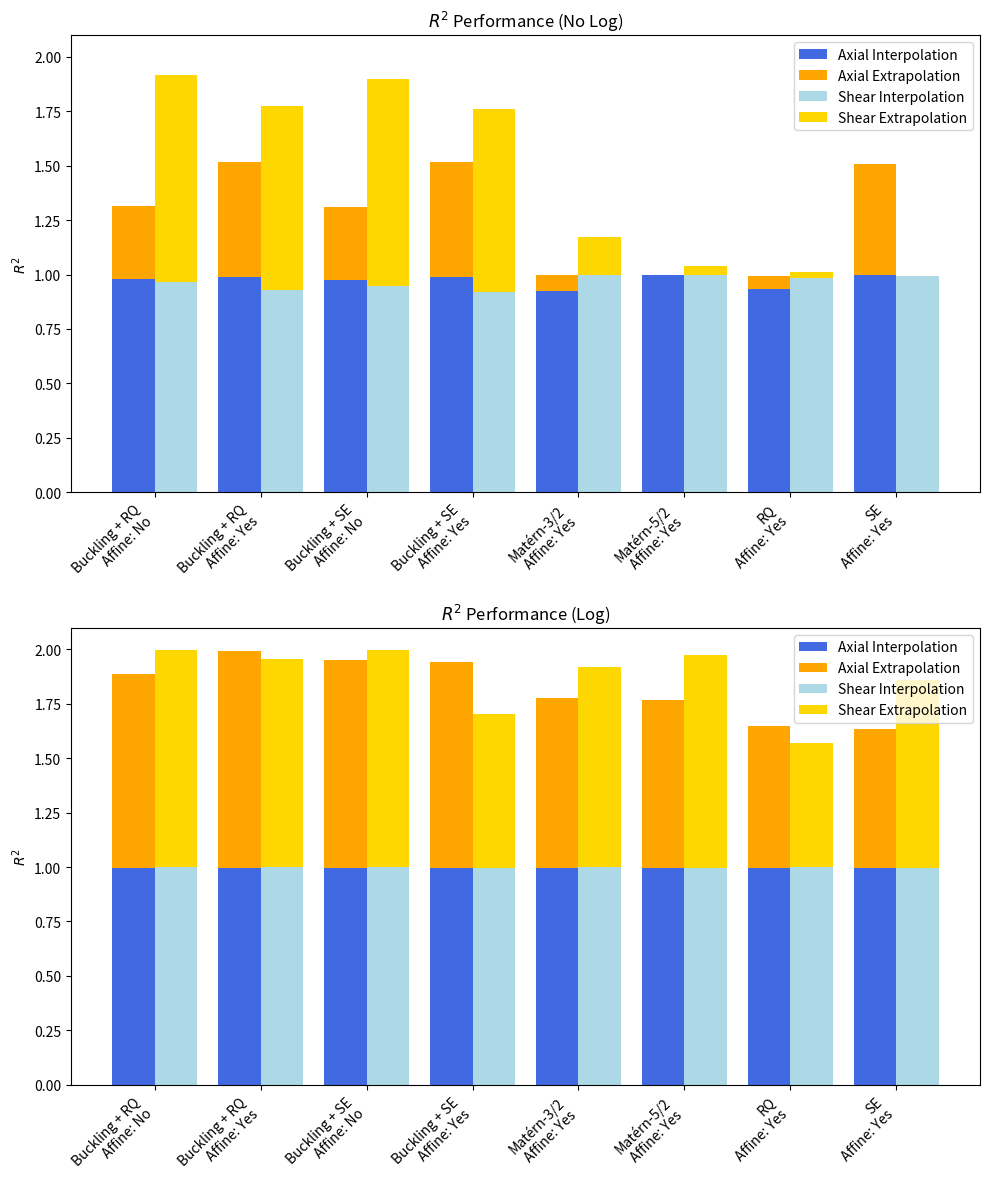

Recreate this plot in Python.
import numpy as np
import pandas as pd
import matplotlib.pyplot as plt

# Data extracted from the table
data = {
    "Kernel": [
        "Buckling + SE", "Buckling + RQ", "SE", "RQ", "Matérn-3/2", "Matérn-5/2",
        "Buckling + SE", "Buckling + RQ", "Buckling + SE", "Buckling + RQ", 
        "SE", "RQ", "Matérn-3/2", "Matérn-5/2", "Buckling + SE", "Buckling + RQ"
    ],
    "Log": ["No"]*8 + ["Yes"]*8,
    "Affine": ["No"]*2 + ["Yes"]*6 + ["No"]*2 + ["Yes"]*6,
    "R2_Axial_Interp": [0.9728, 0.9792, 0.9980, 0.9920, 0.9957, 0.9970, 0.9883, 0.9893, 
                         0.9969, 0.9954, 0.9964, 0.9944, 0.9971, 0.9964, 0.9956, 0.9972],
    "R2_Axial_Extrap": [0.3367, 0.3351, 0.5082, -0.0580, -0.0723, np.nan, 0.5270, 0.5269, 
                         0.9557, 0.8931, 0.6355, 0.6511, 0.7771, 0.7709, 0.9450, 0.9966],
    "R2_Shear_Interp": [0.9488, 0.9649, 0.9925, 0.9839, 0.9960, 0.9969, 0.9176, 0.9312, 
                        0.9991, 0.9992, 0.9941, 0.9988, 0.9990, 0.9979, 0.9972, 0.9991],
    "R2_Shear_Extrap": [0.9499, 0.9510, np.nan, 0.0298, 0.1758, 0.0437, 0.8447, 0.8433, 
                        0.9990, 0.9964, 0.8627, 0.5706, 0.9197, 0.9771, 0.7043, 0.9541],
}

df = pd.DataFrame(data)

# Convert data for stacked bar chart
df_long = df.melt(id_vars=["Kernel", "Log", "Affine"], 
                  value_vars=["R2_Axial_Interp", "R2_Axial_Extrap", "R2_Shear_Interp", "R2_Shear_Extrap"],
                  var_name="Condition", value_name="R2")

# Remove NaN values
df_long = df_long.dropna()

# Extract Axial/Shear & Interp/Extrap from Condition
df_long["Type"] = df_long["Condition"].apply(lambda x: "Axial" if "Axial" in x else "Shear")
df_long["Mode"] = df_long["Condition"].apply(lambda x: "Interp" if "Interp" in x else "Extrap")

# Pivot to ensure Axial/Shear are separate
df_pivot = df_long.pivot_table(index=["Kernel", "Log", "Affine", "Type"], columns="Mode", values="R2").reset_index()

# Fill NaNs with 0 (for stacking)
df_pivot = df_pivot.fillna(0)

# Create unique labels for x-axis
df_pivot["Group"] = df_pivot["Kernel"] + "\nAffine: " + df_pivot["Affine"]

# Separate Log vs. No Log
df_no_log = df_pivot[df_pivot["Log"] == "No"].sort_values(by="Group")
df_log = df_pivot[df_pivot["Log"] == "Yes"].sort_values(by="Group")

# Get unique group labels
unique_groups_no_log = df_no_log["Group"].unique()
unique_groups_log = df_log["Group"].unique()

# Plot setup: Vertically stacked
fig, axes = plt.subplots(2, 1, figsize=(10, 12), sharey=True)

for ax, df_subset, title, unique_groups in zip(axes, [df_no_log, df_log], ["No Log", "Log"], [unique_groups_no_log, unique_groups_log]):
    bar_positions = np.arange(len(df_subset)//2)
    bar_width = 0.4

    # Separate Axial and Shear
    axial = df_subset[df_subset["Type"] == "Axial"]
    shear = df_subset[df_subset["Type"] == "Shear"]

    # Plot stacked bars for Axial
    ax.bar(bar_positions - bar_width/2, axial["Interp"], bar_width, 
           label="Axial Interpolation", color="royalblue")
    ax.bar(bar_positions - bar_width/2, axial["Extrap"], bar_width, 
           bottom=axial["Interp"], label="Axial Extrapolation", color="orange")

    # Plot stacked bars for Shear
    ax.bar(bar_positions + bar_width/2, shear["Interp"], bar_width, 
           label="Shear Interpolation", color="lightblue")
    ax.bar(bar_positions + bar_width/2, shear["Extrap"], bar_width, 
           bottom=shear["Interp"], label="Shear Extrapolation", color="gold")

    ax.set_xticks(bar_positions)
    ax.set_xticklabels(unique_groups, rotation=45, ha="right")
    ax.set_title(f"$R^2$ Performance ({title})")
    ax.set_ylabel("$R^2$")
    ax.legend()

plt.tight_layout()
plt.show()
